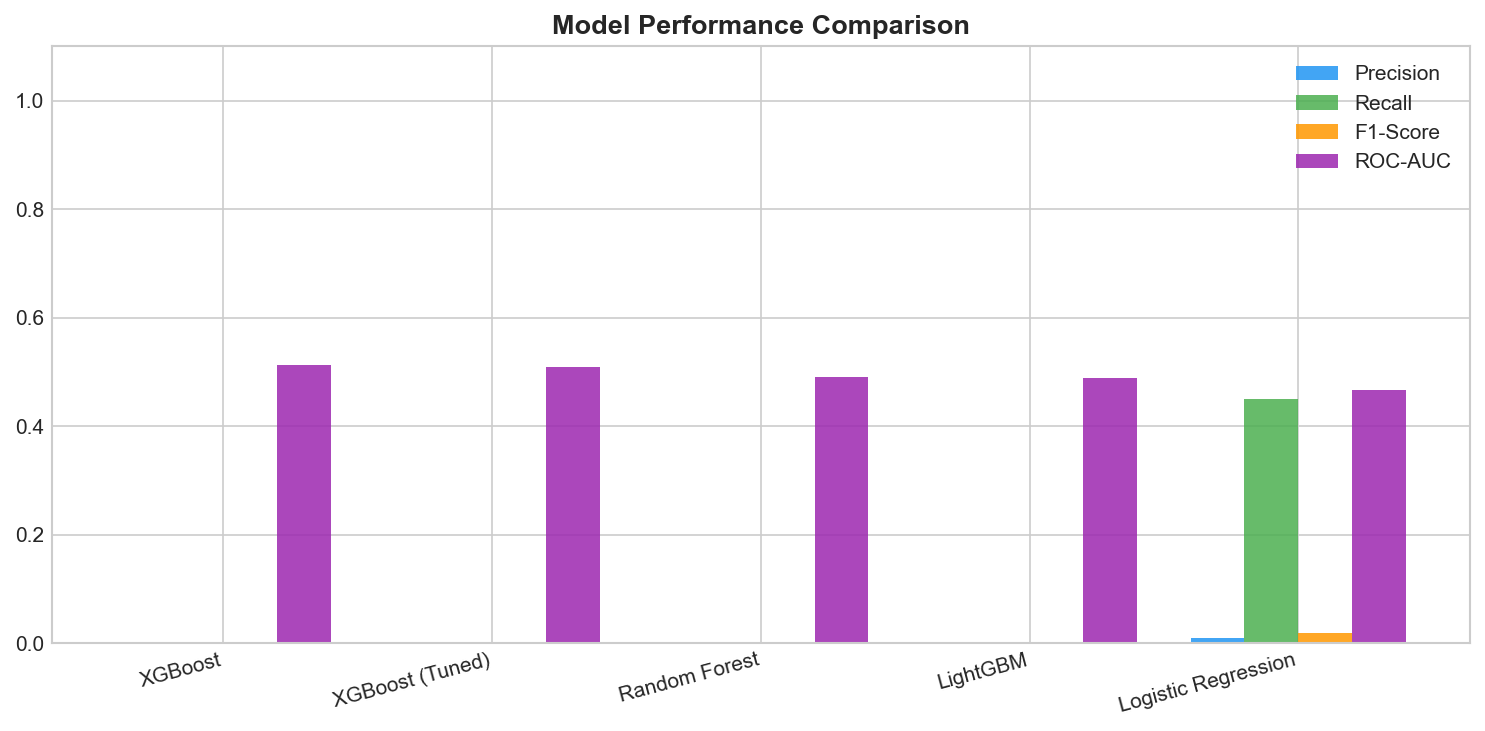

Values plotted in this chart, from the file beside it:
Model, Precision, Recall, F1-Score, ROC-AUC
XGBoost, 0.0, 0.0, 0.0, 0.5132
XGBoost (Tuned), 0.0, 0.0, 0.0, 0.5084
Random Forest, 0.0, 0.0, 0.0, 0.4907
LightGBM, 0.0, 0.0, 0.0, 0.4879
Logistic Regression, 0.0092, 0.45, 0.0181, 0.467
